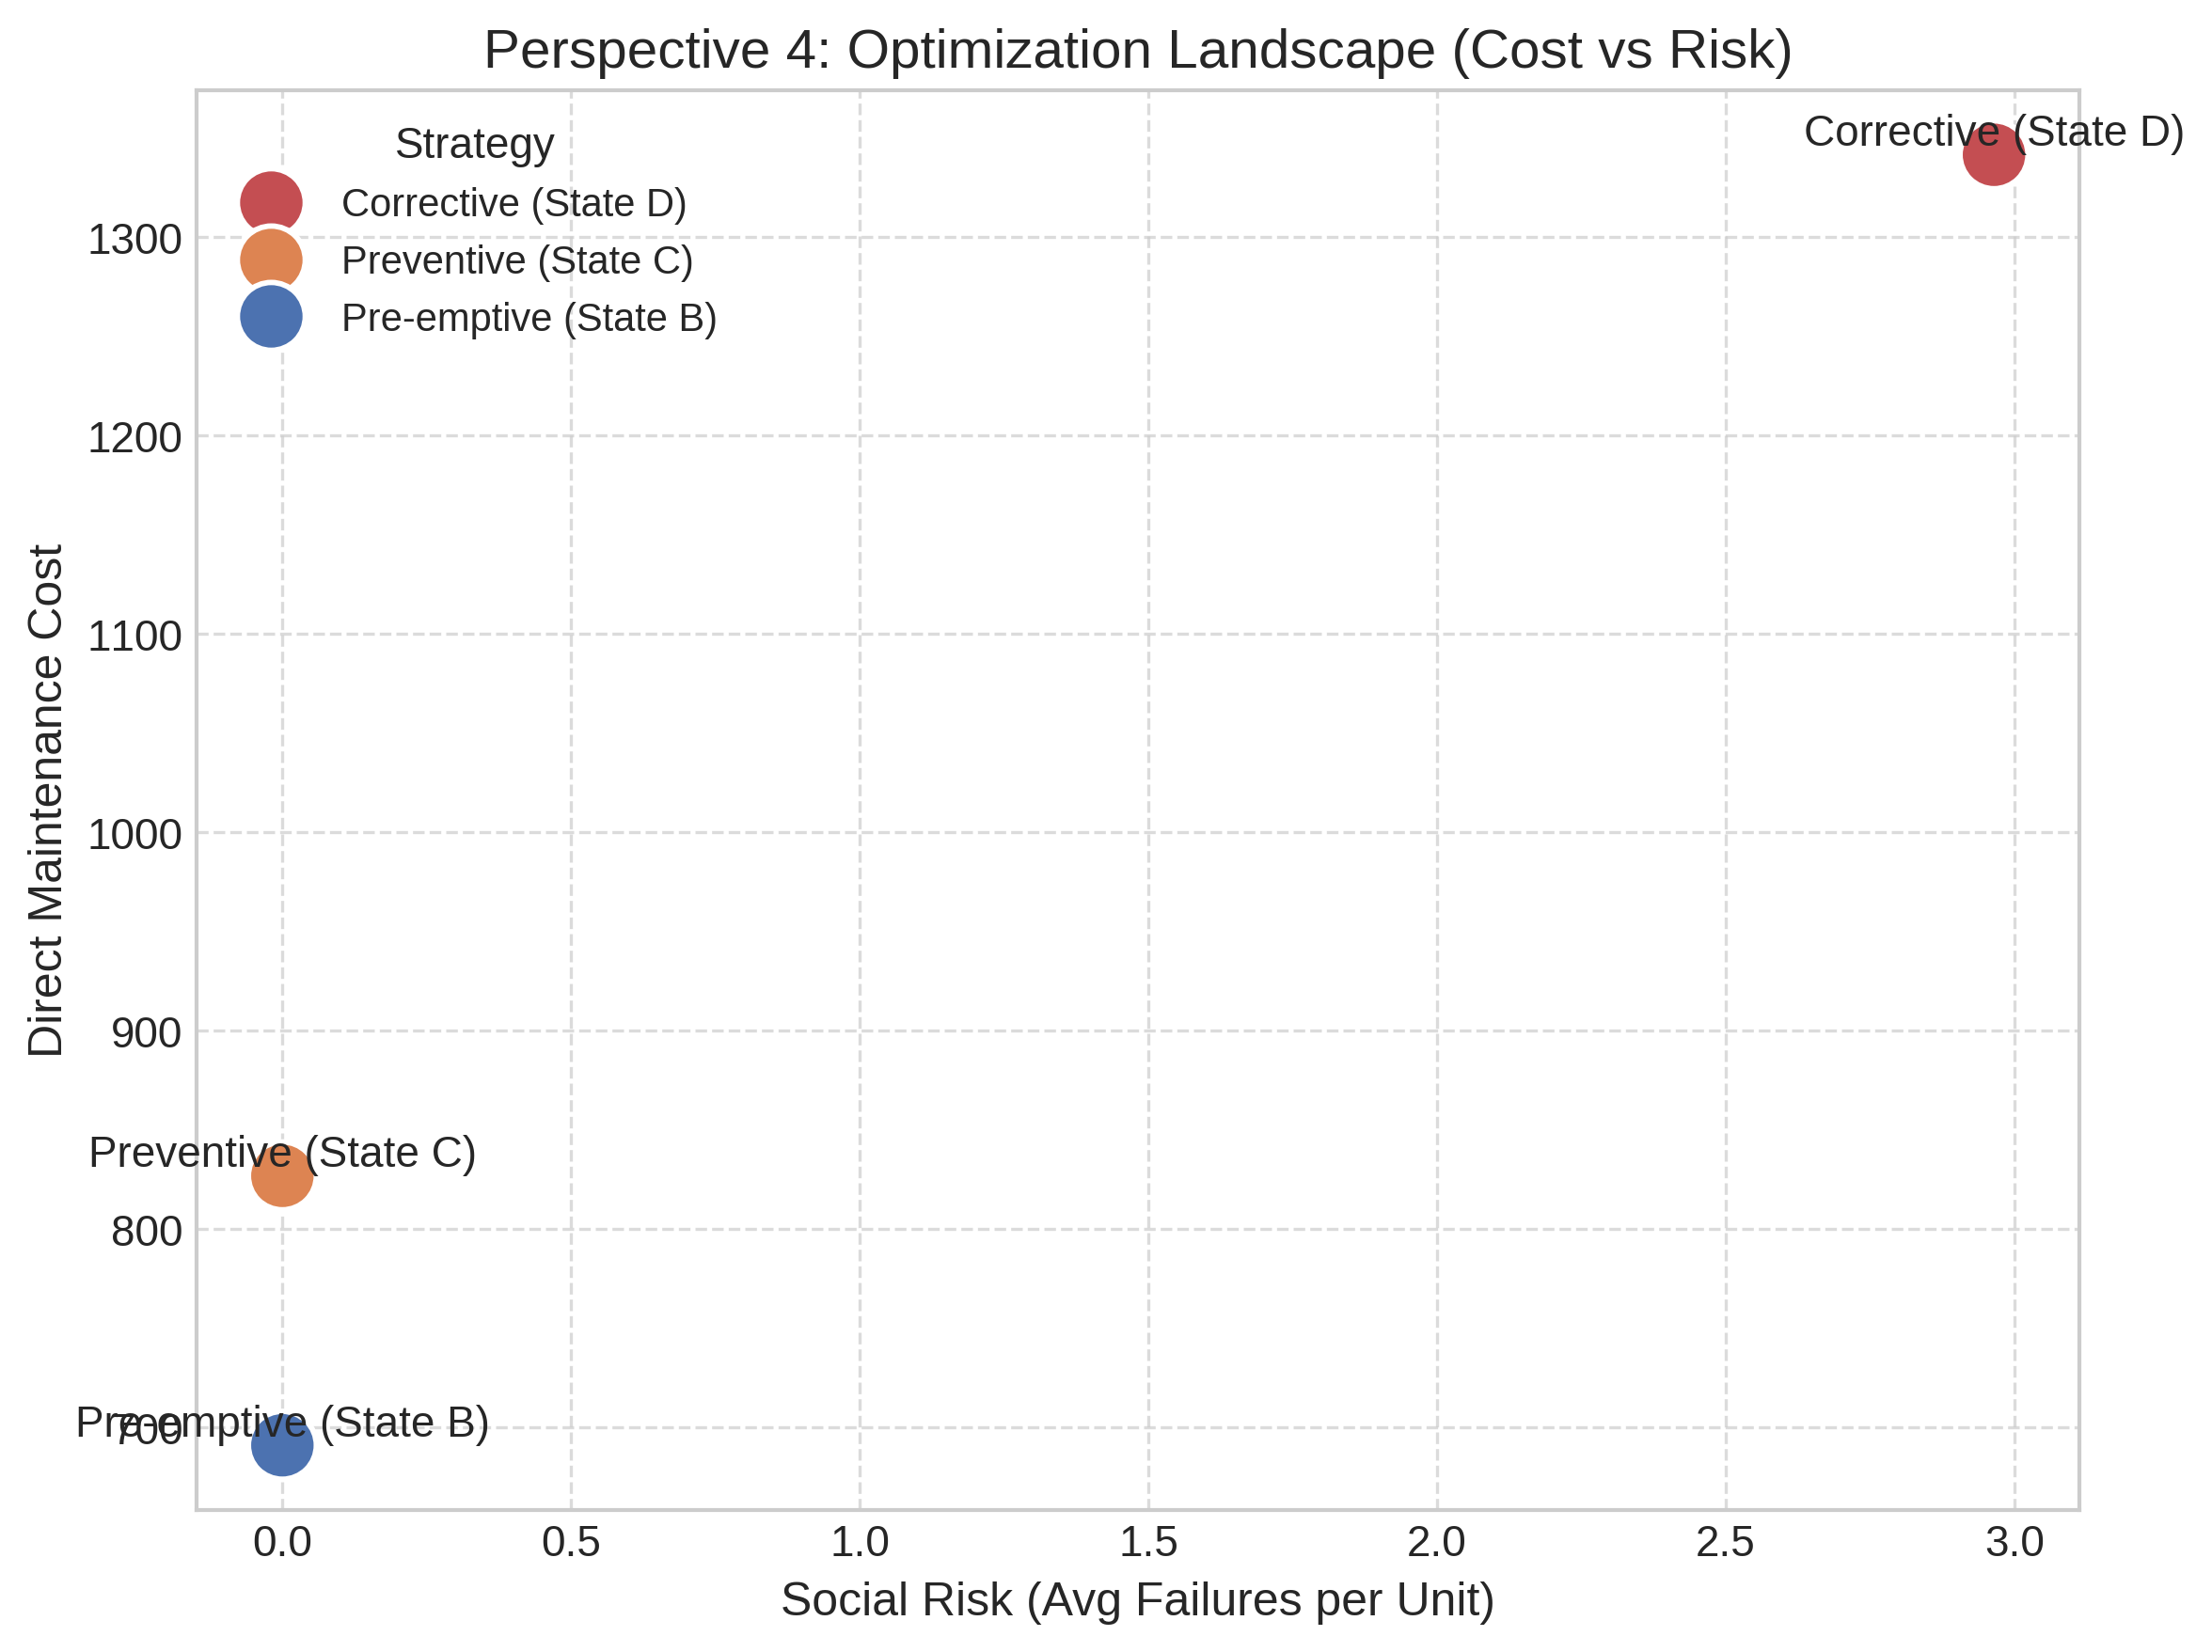

The file beside this chart, header and first rows:
Strategy, DirectCost, Risk (Failures)
Corrective (State D), 1341, 2.965
Preventive (State C), 826.6, 0.0
Pre-emptive (State B), 690.9, 0.0
